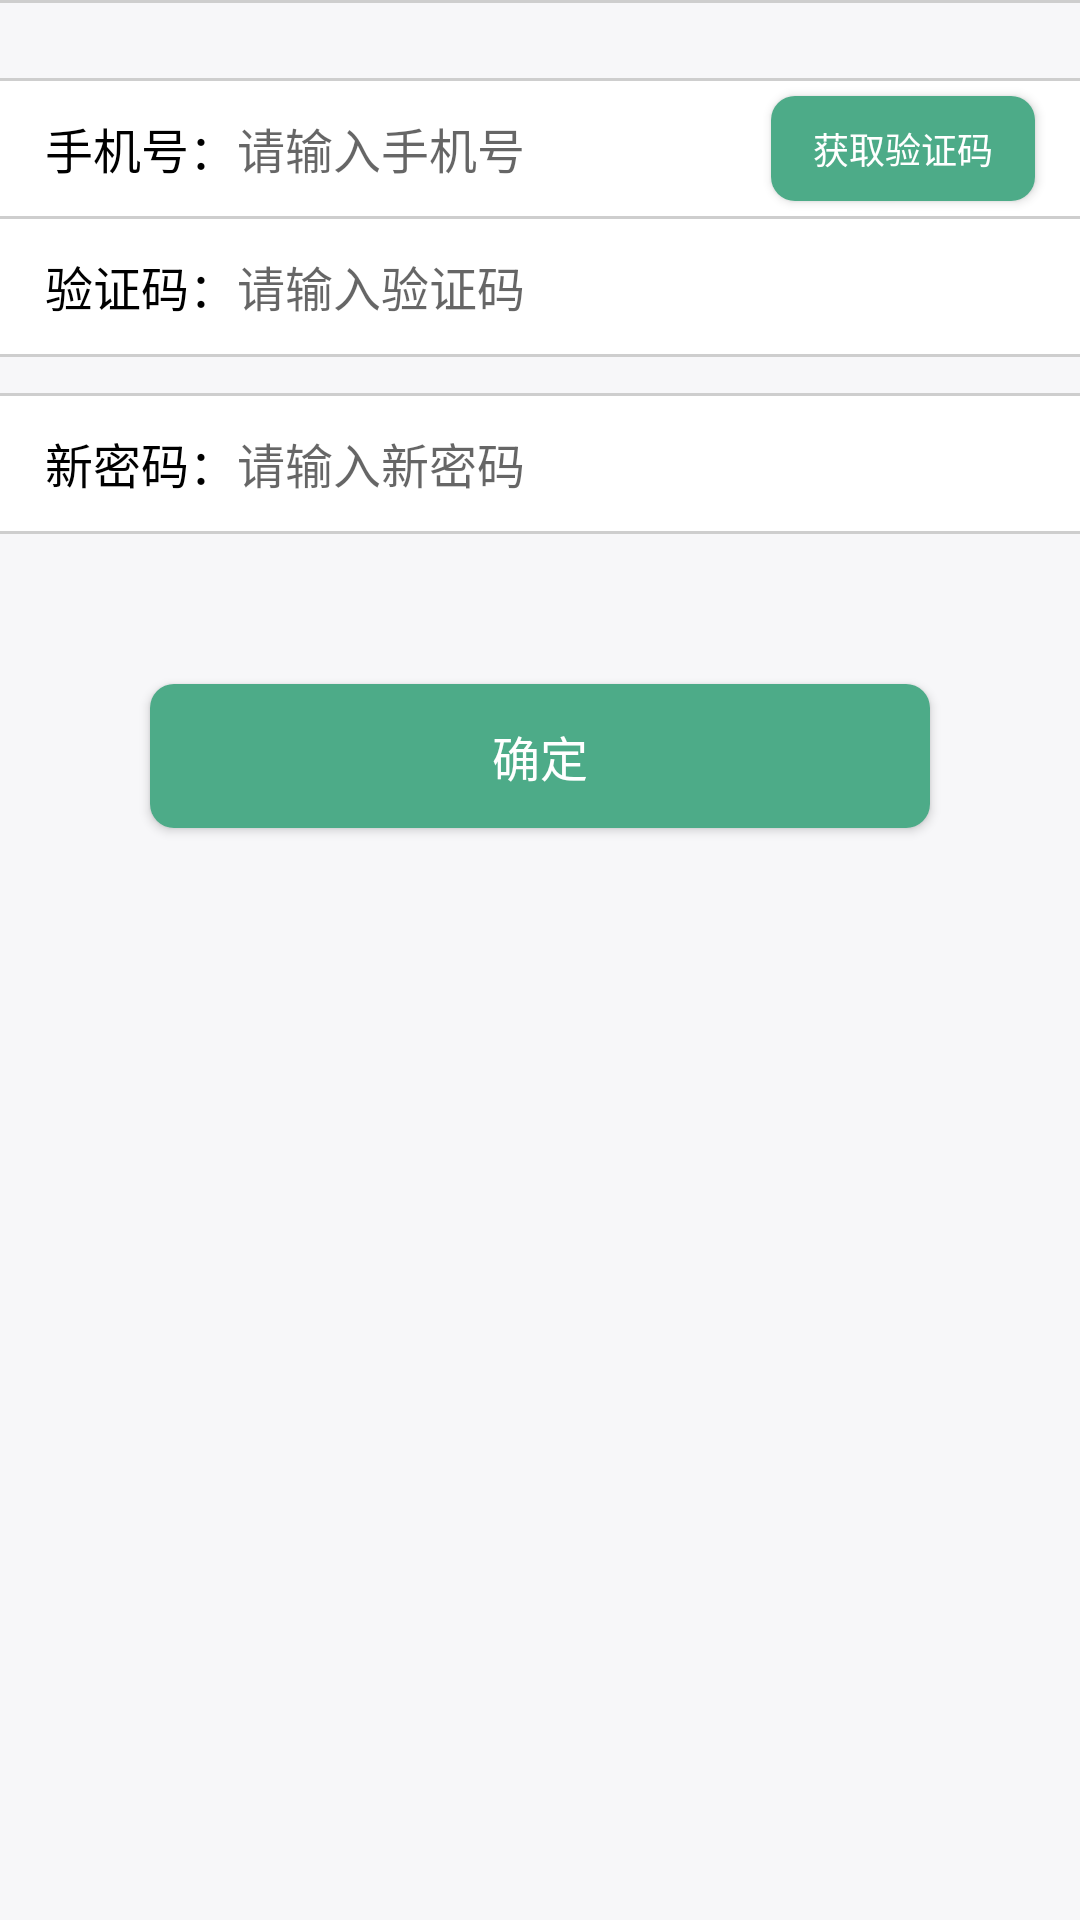

Layout XML and referenced resources for this Android screen:
<!-- AndroidManifest.xml: application theme AppTheme -->
<!-- res/layout/forget_pwd.xml -->
<?xml version="1.0" encoding="utf-8"?>
<LinearLayout xmlns:android="http://schemas.android.com/apk/res/android"
              android:layout_width="match_parent"
              android:layout_height="match_parent"
              android:background="@color/gray"
              android:orientation="vertical">

    <View
        android:layout_width="match_parent"
        android:layout_height="1dp"
        android:background="@color/grayDark"/>

    <View
        android:layout_width="match_parent"
        android:layout_height="1dp"
        android:layout_marginTop="25dp"
        android:background="@color/grayDark"/>

    <LinearLayout
        android:layout_width="match_parent"
        android:layout_height="45dp"
        android:background="#fff"
        android:gravity="center_vertical"
        android:orientation="horizontal">

        <TextView
            android:layout_width="wrap_content"
            android:layout_height="wrap_content"
            android:layout_marginLeft="15dp"
            android:text="手机号："
            android:textColor="#000"
            android:textSize="16sp"/>

        <EditText
            android:id="@+id/et_number"
            android:layout_width="0dp"
            android:layout_height="wrap_content"
            android:layout_weight="1"
            android:background="@null"
            android:inputType="number"
            android:hint="请输入手机号"
            android:maxLength="11"
            android:textSize="16sp"/>

        <Button
            android:id="@+id/btn_msg"
            android:layout_width="wrap_content"
            android:layout_height="35dp"
            android:layout_marginRight="15dp"
            android:background="@drawable/login_btn_selector"
            android:text="获取验证码"
            android:textColor="#fff"
            android:textSize="12sp"/>


    </LinearLayout>

    <View
        android:layout_width="match_parent"
        android:layout_height="1dp"
        android:background="@color/grayDark"/>

    <LinearLayout
        android:layout_width="match_parent"
        android:layout_height="45dp"
        android:background="#fff"
        android:gravity="center_vertical"
        android:orientation="horizontal">

        <TextView
            android:layout_width="wrap_content"
            android:layout_height="wrap_content"
            android:layout_marginLeft="15dp"
            android:text="验证码："
            android:textColor="#000"
            android:textSize="16sp"/>

        <EditText
            android:id="@+id/et_msg"
            android:layout_width="0dp"
            android:layout_height="wrap_content"
            android:layout_weight="1"
            android:background="@null"
            android:inputType="number"
            android:hint="请输入验证码"
            android:textSize="16sp"/>

    </LinearLayout>

    <View
        android:layout_width="match_parent"
        android:layout_height="1dp"
        android:background="@color/grayDark"/>

    <View
        android:layout_width="match_parent"
        android:layout_height="1dp"
        android:layout_marginTop="12dp"
        android:background="@color/grayDark"/>

    <LinearLayout
        android:layout_width="match_parent"
        android:layout_height="45dp"
        android:background="#fff"
        android:gravity="center_vertical"
        android:orientation="horizontal">

        <TextView
            android:layout_width="wrap_content"
            android:layout_height="wrap_content"
            android:layout_marginLeft="15dp"
            android:text="新密码："
            android:textColor="#000"
            android:textSize="16sp"/>

        <EditText
            android:id="@+id/new_pwd"
            android:layout_width="0dp"
            android:layout_height="wrap_content"
            android:layout_weight="1"
            android:background="@null"
            android:inputType="textPassword"
            android:hint="请输入新密码"
            android:textSize="16sp"/>

    </LinearLayout>

    <View
        android:layout_width="match_parent"
        android:layout_height="1dp"
        android:background="@color/grayDark"/>


    <Button
        android:id="@+id/btn_submit"
        android:layout_width="match_parent"
        android:layout_height="wrap_content"
        android:layout_marginTop="50dp"
        android:layout_marginLeft="50dp"
        android:layout_marginRight="50dp"
        android:text="确定"
        android:textSize="16sp"
        android:textColor="#fff"
        android:background="@drawable/login_btn_selector"/>

</LinearLayout>
<!-- resources referenced by this layout -->
<resources>
  <color name="gray">#f7f7f9</color>
  <color name="grayDark">#cecece</color>
  <!-- drawable login_btn_selector (drawable) -->
  <?xml version="1.0" encoding="utf-8"?>
  <selector xmlns:android="http://schemas.android.com/apk/res/android">
  
      <item android:state_pressed="true" android:drawable="@drawable/login_btn_press"/>
      <item android:state_focused="true" android:drawable="@drawable/login_btn_press"/>
      <item android:drawable="@drawable/login_btn_normal"/>
  
  </selector>
  <style name="AppTheme" parent="Theme.AppCompat.Light.DarkActionBar">
          
          <item name="colorPrimary">@color/colorPrimary</item>
          <item name="colorPrimaryDark">@color/colorPrimaryDark</item>
          <item name="colorAccent">@color/colorAccent</item>
          <item name="windowActionBar">false</item>
          <item name="windowNoTitle">true</item>
          <item name="android:windowBackground">@color/gray</item>
      </style>
  <!-- drawable login_btn_press (drawable) -->
  <?xml version="1.0" encoding="utf-8"?>
  <shape xmlns:android="http://schemas.android.com/apk/res/android">
  
      <corners android:radius="@dimen/widget_margin"/>
  
      <solid android:color="@color/colorLoginDark"/>
  
  </shape>
  <!-- drawable login_btn_normal (drawable) -->
  <?xml version="1.0" encoding="utf-8"?>
  <shape xmlns:android="http://schemas.android.com/apk/res/android">
  
      <corners android:radius="@dimen/widget_margin"/>
  
      <solid android:color="@color/colorLogin"/>
  
  </shape>
  <color name="colorPrimary">#4dab88</color>
  <color name="colorPrimaryDark">#4dab88</color>
  <color name="colorAccent">#FF4081</color>
  <dimen name="widget_margin">8dp</dimen>
  <color name="colorLoginDark">#319a77</color>
  <color name="colorLogin">#4dab88</color>
</resources>
